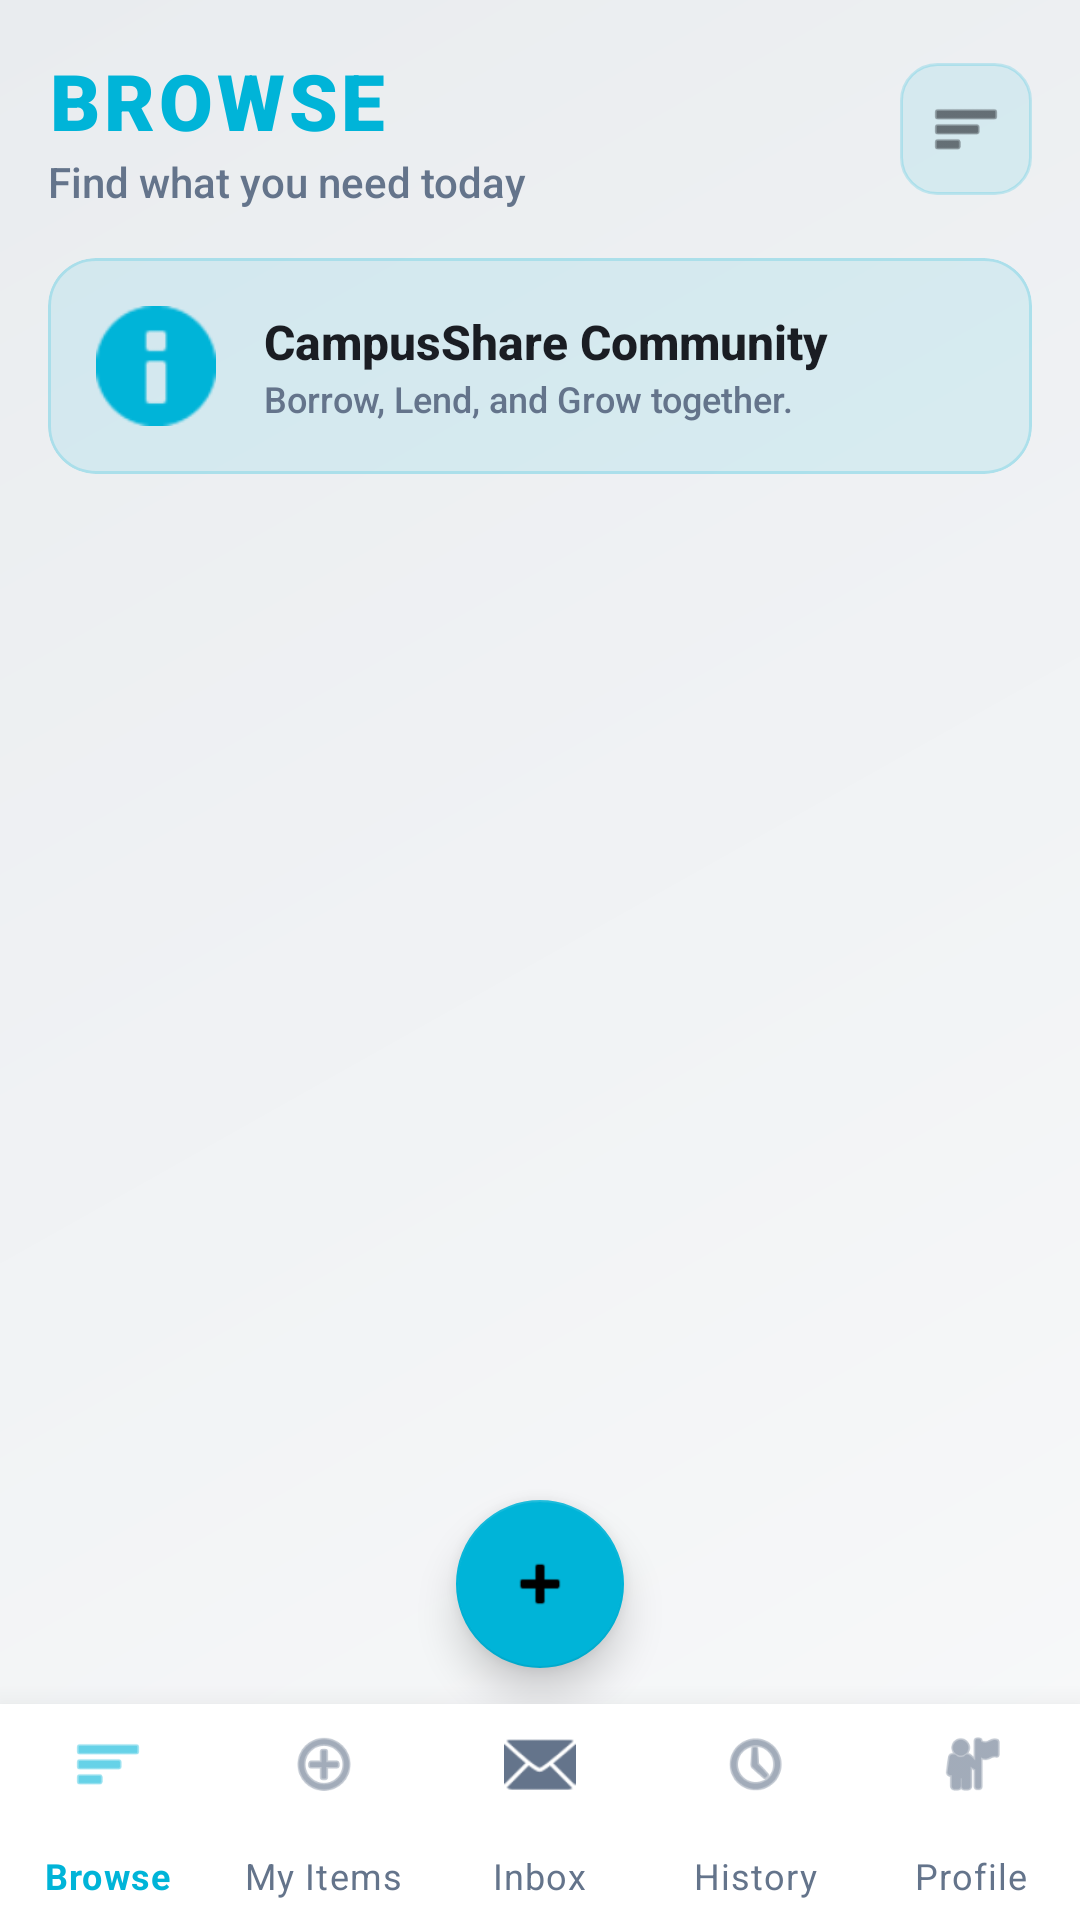

The Android layout XML behind this screen, and the referenced resources:
<!-- AndroidManifest.xml: application theme Theme.CampusShare -->
<!-- res/layout/activity_main.xml -->
<?xml version="1.0" encoding="utf-8"?>
<androidx.drawerlayout.widget.DrawerLayout
    xmlns:android="http://schemas.android.com/apk/res/android"
    xmlns:app="http://schemas.android.com/apk/res-auto"
    xmlns:tools="http://schemas.android.com/tools"
    android:id="@+id/drawer_layout"
    android:layout_width="match_parent"
    android:layout_height="match_parent"
    android:background="@drawable/bg_main_gradient"
    tools:context=".activities.MainActivity">

    <androidx.coordinatorlayout.widget.CoordinatorLayout
        android:layout_width="match_parent"
        android:layout_height="match_parent">

        <com.google.android.material.appbar.AppBarLayout
            android:layout_width="match_parent"
            android:layout_height="wrap_content"
            android:background="@android:color/transparent"
            app:elevation="0dp">

            <LinearLayout
                android:layout_width="match_parent"
                android:layout_height="wrap_content"
                android:orientation="vertical"
                android:padding="16dp">

                
                <RelativeLayout
                    android:layout_width="match_parent"
                    android:layout_height="wrap_content">

                    <LinearLayout
                        android:layout_width="wrap_content"
                        android:layout_height="wrap_content"
                        android:orientation="vertical">
                        <TextView
                            android:id="@+id/tv_toolbar_title"
                            android:layout_width="wrap_content"
                            android:layout_height="wrap_content"
                            android:text="BROWSE"
                            android:textColor="@color/accent_primary"
                            android:textSize="26sp"
                            android:fontFamily="sans-serif-black"
                            android:letterSpacing="0.05" />
                        <TextView
                            android:id="@+id/tv_welcome_msg"
                            android:layout_width="wrap_content"
                            android:layout_height="wrap_content"
                            android:text="Find what you need today"
                            android:textColor="@color/text_secondary"
                            android:textSize="14sp" />
                    </LinearLayout>

                    <ImageView
                        android:id="@+id/iv_menu"
                        android:layout_width="44dp"
                        android:layout_height="44dp"
                        android:layout_alignParentEnd="true"
                        android:layout_centerVertical="true"
                        android:padding="10dp"
                        android:src="@android:drawable/ic_menu_sort_by_size"
                        android:background="@drawable/bg_icon_button"
                        app:tint="@color/text_primary" />
                </RelativeLayout>

                
                <com.google.android.material.card.MaterialCardView
                    android:layout_width="match_parent"
                    android:layout_height="wrap_content"
                    android:layout_marginTop="16dp"
                    app:cardCornerRadius="16dp"
                    app:cardBackgroundColor="@color/glass_white_10"
                    app:strokeWidth="1dp"
                    app:strokeColor="@color/glass_white_20"
                    app:cardElevation="0dp">
                    <LinearLayout
                        android:layout_width="match_parent"
                        android:layout_height="wrap_content"
                        android:orientation="horizontal"
                        android:padding="16dp"
                        android:gravity="center_vertical">
                        <ImageView
                            android:layout_width="40dp"
                            android:layout_height="40dp"
                            android:src="@android:drawable/ic_dialog_info"
                            app:tint="@color/accent_primary" />
                        <LinearLayout
                            android:layout_width="0dp"
                            android:layout_height="wrap_content"
                            android:layout_weight="1"
                            android:layout_marginStart="16dp"
                            android:orientation="vertical">
                            <TextView
                                android:layout_width="wrap_content"
                                android:layout_height="wrap_content"
                                android:text="CampusShare Community"
                                android:textColor="@color/text_primary"
                                android:textStyle="bold"
                                android:textSize="16sp" />
                            <TextView
                                android:layout_width="wrap_content"
                                android:layout_height="wrap_content"
                                android:text="Borrow, Lend, and Grow together."
                                android:textColor="@color/text_secondary"
                                android:textSize="12sp" />
                        </LinearLayout>
                    </LinearLayout>
                </com.google.android.material.card.MaterialCardView>

            </LinearLayout>
        </com.google.android.material.appbar.AppBarLayout>

        <FrameLayout
            android:id="@+id/fragment_container"
            android:layout_width="match_parent"
            android:layout_height="match_parent"
            android:layout_marginBottom="72dp"
            app:layout_behavior="@string/appbar_scrolling_view_behavior" />

        <com.google.android.material.floatingactionbutton.FloatingActionButton
            android:id="@+id/fab_add"
            android:layout_width="wrap_content"
            android:layout_height="wrap_content"
            android:layout_gravity="bottom|center_horizontal"
            android:layout_marginBottom="84dp"
            app:srcCompat="@android:drawable/ic_input_add"
            app:tint="@color/black"
            app:backgroundTint="@color/accent_primary"
            app:elevation="8dp" />

        
        <com.google.android.material.bottomnavigation.BottomNavigationView
            android:id="@+id/bottom_nav"
            android:layout_width="match_parent"
            android:layout_height="72dp"
            android:layout_gravity="bottom"
            android:background="@color/nav_bg"
            app:elevation="16dp"
            app:itemIconTint="@color/bottom_nav_selector"
            app:itemTextColor="@color/bottom_nav_selector"
            app:menu="@menu/menu_bottom_nav"
            app:labelVisibilityMode="labeled" />

    </androidx.coordinatorlayout.widget.CoordinatorLayout>

    
    <com.google.android.material.navigation.NavigationView
        android:id="@+id/nav_view_right"
        android:layout_width="300dp"
        android:layout_height="match_parent"
        android:layout_gravity="end"
        android:background="@color/bg_card"
        app:headerLayout="@layout/nav_header"
        app:menu="@menu/menu_sidebar"
        app:itemTextColor="@color/text_primary"
        app:itemIconTint="@color/accent_primary" />

</androidx.drawerlayout.widget.DrawerLayout>
<!-- res/layout/nav_header.xml (included above) -->
<?xml version="1.0" encoding="utf-8"?>
<LinearLayout xmlns:android="http://schemas.android.com/apk/res/android"
    xmlns:app="http://schemas.android.com/apk/res-auto"
    android:layout_width="match_parent"
    android:layout_height="200dp"
    android:background="@drawable/bg_main_gradient"
    android:gravity="bottom"
    android:orientation="vertical"
    android:padding="24dp">

    <com.google.android.material.card.MaterialCardView
        android:layout_width="64dp"
        android:layout_height="64dp"
        app:cardCornerRadius="32dp"
        app:cardElevation="0dp"
        app:cardBackgroundColor="@color/glass_white_10"
        app:strokeColor="@color/primary_glow"
        app:strokeWidth="1dp">
        <FrameLayout
            android:layout_width="match_parent"
            android:layout_height="match_parent">
            <TextView
                android:id="@+id/nav_initials"
                android:layout_width="match_parent"
                android:layout_height="match_parent"
                android:gravity="center"
                android:text="AB"
                android:textSize="24sp"
                android:textStyle="bold"
                android:textColor="@color/primary_glow" />
            <ImageView
                android:id="@+id/nav_profile_photo"
                android:layout_width="match_parent"
                android:layout_height="match_parent"
                android:scaleType="centerCrop"
                android:visibility="gone" />
        </FrameLayout>
    </com.google.android.material.card.MaterialCardView>

    <TextView
        android:id="@+id/nav_name"
        android:layout_width="match_parent"
        android:layout_height="wrap_content"
        android:layout_marginTop="16dp"
        android:text="Student Name"
        android:textSize="20sp"
        android:fontFamily="sans-serif-black"
        android:textColor="@color/text_primary" />

    <TextView
        android:id="@+id/nav_email"
        android:layout_width="match_parent"
        android:layout_height="wrap_content"
        android:text="student@college.edu"
        android:textSize="14sp"
        android:textColor="@color/text_secondary" />

</LinearLayout>
<!-- resources referenced by this layout -->
<resources>
  <color name="accent_primary">#00B4D8</color>
  <color name="bg_card">#FFFFFF</color>
  <color name="black">#000000</color>
  <color name="glass_white_10">#1A00B4D8</color>
  <color name="glass_white_20">#3300B4D8</color>
  <color name="nav_bg">#FFFFFF</color>
  <color name="primary_glow">@color/accent_primary</color>
  <color name="text_primary">#1A1D23</color>
  <color name="text_secondary">#64748B</color>
  <!-- drawable bg_icon_button (drawable) -->
  <?xml version="1.0" encoding="utf-8"?>
  <shape xmlns:android="http://schemas.android.com/apk/res/android">
      <solid android:color="@color/glass_white_10" />
      <corners android:radius="12dp" />
      <stroke android:width="1dp" android:color="@color/glass_white_20" />
  </shape>
  <!-- drawable bg_main_gradient (drawable) -->
  <?xml version="1.0" encoding="utf-8"?>
  <shape xmlns:android="http://schemas.android.com/apk/res/android"
      android:shape="rectangle">
      <gradient
          android:angle="135"
          android:endColor="@color/dynamic_bg_end"
          android:startColor="@color/dynamic_bg_start"
          android:type="linear" />
  </shape>
  <color name="dynamic_bg_end">#E9ECEF</color>
  <color name="dynamic_bg_start">#F8F9FA</color>
  <color name="accent_dark">#0077B6</color>
  <color name="white">#FFFFFF</color>
  <color name="accent_secondary">#7209B7</color>
  <color name="bg_dark_gradient_start">#F8F9FA</color>
  <style name="Widget.CampusShare.GlassCard" parent="Widget.MaterialComponents.CardView">
          <item name="cardBackgroundColor">@color/bg_card</item>
          <item name="cardCornerRadius">16dp</item>
          <item name="cardElevation">4dp</item>
          <item name="strokeColor">@color/glass_white_10</item>
          <item name="strokeWidth">1dp</item>
      </style>
  <style name="Widget.CampusShare.GlowButton" parent="Widget.MaterialComponents.Button">
          <item name="backgroundTint">@color/accent_primary</item>
          <item name="rippleColor">@color/white</item>
          <item name="cornerRadius">12dp</item>
          <item name="android:insetTop">0dp</item>
          <item name="android:insetBottom">0dp</item>
          <item name="android:textAllCaps">false</item>
          <item name="android:textStyle">bold</item>
          <item name="android:paddingTop">14dp</item>
          <item name="android:paddingBottom">14dp</item>
      </style>
  <style name="Widget.CampusShare.NormalBottomNav" parent="Widget.MaterialComponents.BottomNavigationView">
          <item name="backgroundTint">@color/nav_bg</item>
          <item name="itemIconTint">@color/bottom_nav_selector</item>
          <item name="itemTextColor">@color/bottom_nav_selector</item>
          <item name="labelVisibilityMode">labeled</item>
          <item name="elevation">12dp</item>
      </style>
  <color name="text_hint">#94A3B8</color>
  <color name="input_bg">#F1F3F5</color>
  <style name="TextAppearance.CampusShare.Hint" parent="TextAppearance.MaterialComponents.Subtitle2">
          <item name="android:textColor">@color/accent_primary</item>
      </style>
  <style name="Widget.CampusShare.DatePicker.Button" parent="Widget.MaterialComponents.Button.TextButton">
          <item name="android:textColor">@color/accent_primary</item>
          <item name="rippleColor">@color/glass_white_20</item>
      </style>
</resources>
